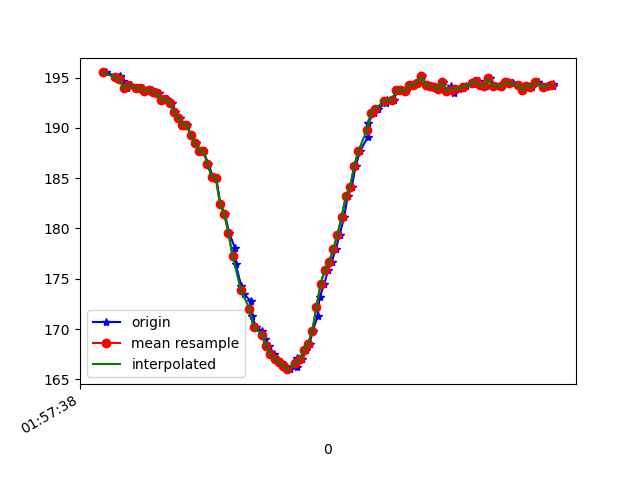

Source data for this figure (header and first rows):
1617760658677, 456295372118952, 195.50781, -262.59766, -70.50781
1617760658739, 456295390614862, 195, -261.9, -70.41
1617760658741, 456295409660156, 195.1, -262, -69.73
1617760658743, 456295428705449, 195, -261.3, -70.41
1617760658744, 456295447811786, 194.7, -260.4, -70.02
1617760658757, 456295466826558, 194.6, -260, -70.7
1617760658776, 456295485932894, 193.9, -258.7, -69.63
1617760658795, 456295505008709, 194.2, -258, -69.73
1617760658822, 456295524755993, 193.9, -257.6, -70.02
1617760658852, 456295543465552, 193.9, -256.5, -70.41
1617760658877, 456295562999186, 193.7, -254.5, -68.07
1617760658882, 456295581922395, 193.8, -252.2, -66.6
1617760658896, 456295601181338, 193.8, -248.6, -65.92
1617760658913, 456295620318195, 193.6, -245, -62.5
1617760658931, 456295639394010, 193.5, -240.9, -60.74
1617760658953, 456295658652953, 192.8, -236.6, -57.52
1617760658968, 456295677515119, 192.9, -232.5, -53.71
1617760658991, 456295696529891, 192.5, -228.3, -48.44
1617760659007, 456295715605706, 191.6, -225.5, -41.6
1617760659027, 456295734681521, 191, -222.7, -35.25
1617760659048, 456295753726814, 190.3, -221.2, -27.73
1617760659063, 456295772741587, 190.3, -220.4, -22.66
1617760659082, 456295791817402, 189.3, -220.8, -17.77
1617760659105, 456295810740610, 188.5, -221.7, -14.36
1617760659122, 456295829877467, 187.7, -222.3, -9.961
1617760659140, 456295848922761, 187.7, -222.7, -7.812
1617760659165, 456295867968055, 186.4, -222.6, -6.348
1617760659185, 456295887043870, 185.2, -222.6, -6.641
1617760659202, 456295906211248, 185.1, -223.3, -6.348
1617760659222, 456295925378627, 182.4, -223.5, -4.199
1617760659244, 456295944515485, 181.4, -224.1, -2.832
1617760659263, 456295963652342, 179.6, -225.2, -2.441
1617760659292, 456295982789200, 178, -225.4, -1.074
1617760659295, 456296001803972, 176.5, -225.7, -0.5859
1617760659321, 456296020940830, 174.3, -226.6, -0.8789
1617760659335, 456296040230294, 173.4, -226.6, -0.5859
1617760659369, 456296059428194, 172.8, -226.6, 0.09766
1617760659372, 456296078565051, 171.3, -226.5, -0.4883
1617760659392, 456296097640866, 170.2, -226.5, -2.148
1617760659420, 456296116716681, 169.8, -225.1, -4.199
1617760659436, 456296135792496, 169, -224.4, -7.52
1617760659455, 456296155387173, 168.4, -223.7, -10.64
1617760659477, 456296174157775, 167.5, -224.2, -11.91
1617760659493, 456296193538803, 167, -223.2, -13.77
1617760659510, 456296212950352, 166.7, -223.7, -15.53
1617760659535, 456296232392423, 166.3, -223.9, -16.11
1617760659555, 456296251590323, 166, -224.7, -19.63
1617760659586, 456296270544053, 166.2, -224.4, -19.73
1617760659589, 456296289680910, 167.1, -224, -22.17
1617760659613, 456296308848289, 167, -224.4, -23.05
1617760659628, 456296328107232, 167.9, -223.7, -24.51
1617760659648, 456296347366175, 168.6, -223.7, -26.95
1617760659662, 456296366838766, 169.8, -224.6, -32.03
1617760659686, 456296385975624, 171.3, -225.9, -36.72
1617760659695, 456296405020918, 173.1, -227.5, -42.19
1617760659718, 456296424035690, 174.5, -231.3, -47.75
1617760659735, 456296443294633, 175.9, -235.4, -54.49
1617760659752, 456296462462011, 176.7, -239.2, -59.18
1617760659772, 456296481568348, 177.9, -243.3, -62.01
1617760659791, 456296500766248, 179.4, -247.5, -64.06
1617760659812, 456296519842063, 181.2, -250.6, -66.99
... 51 more rows
